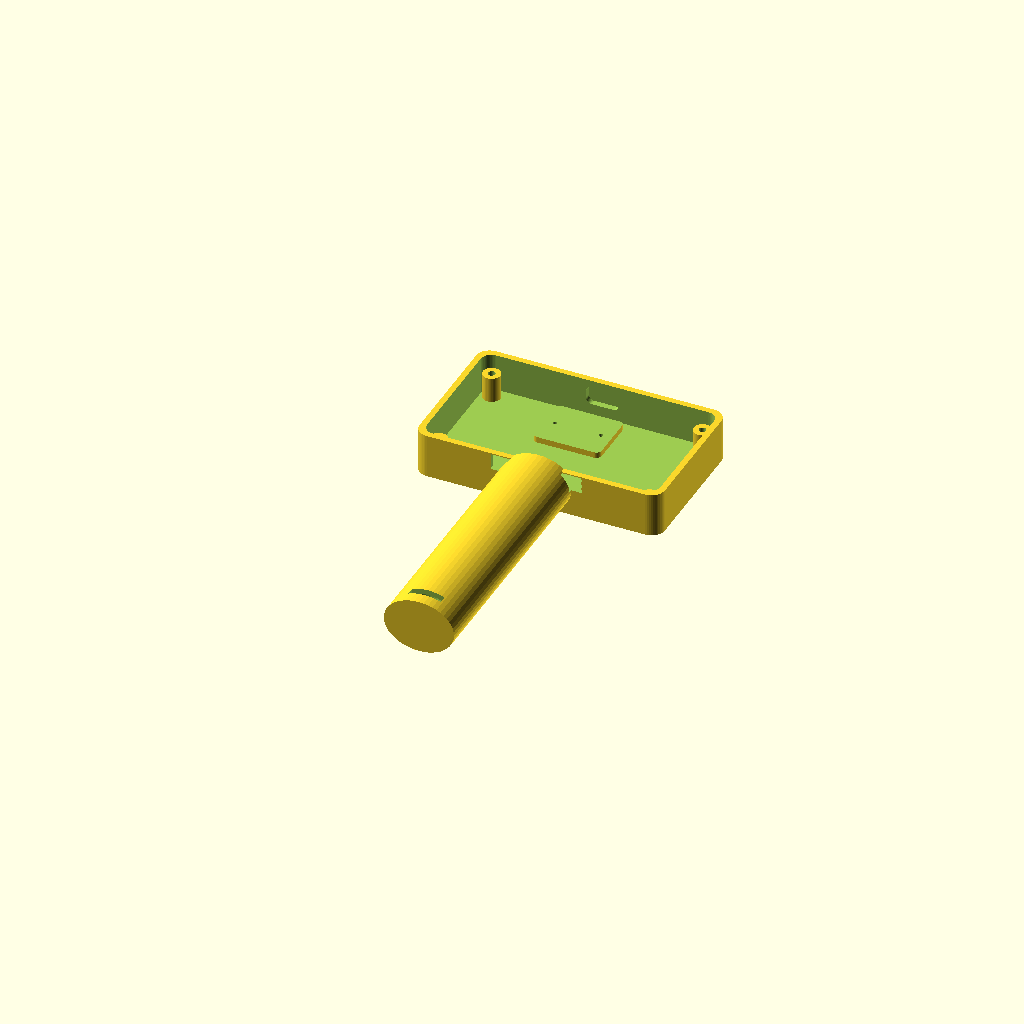
Cell 1: rendered with the file's own defaults.
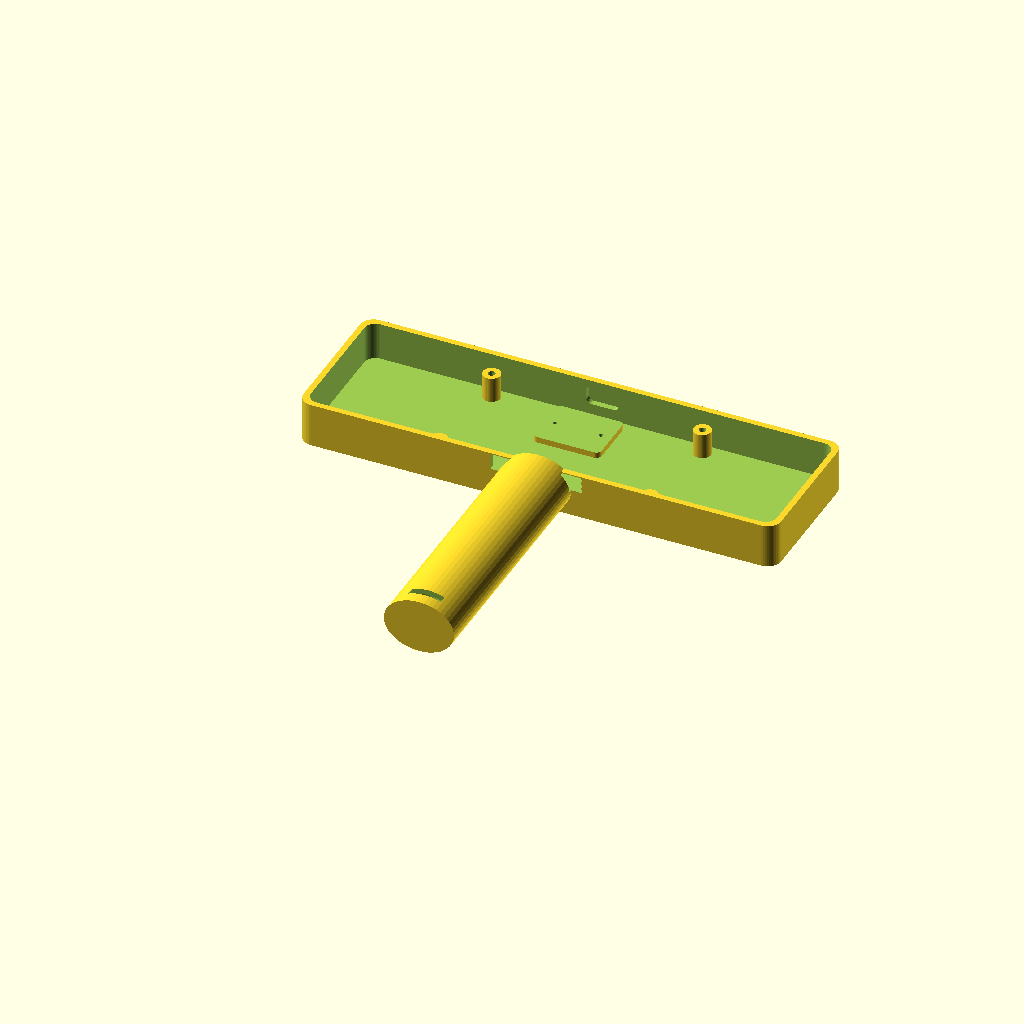
Cell 2 — board_w set to 172, the other parameters unchanged.
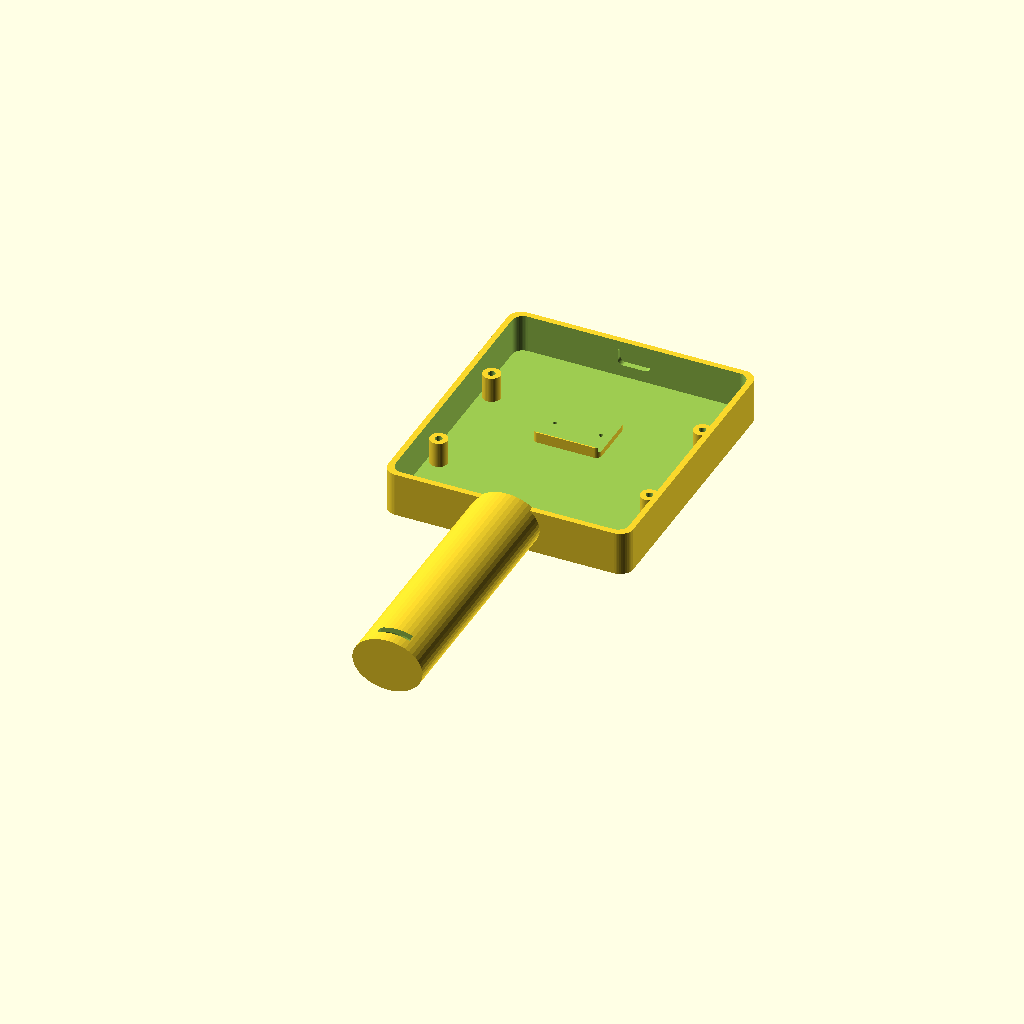
Cell 3 — board_h set to 100, the other parameters unchanged.
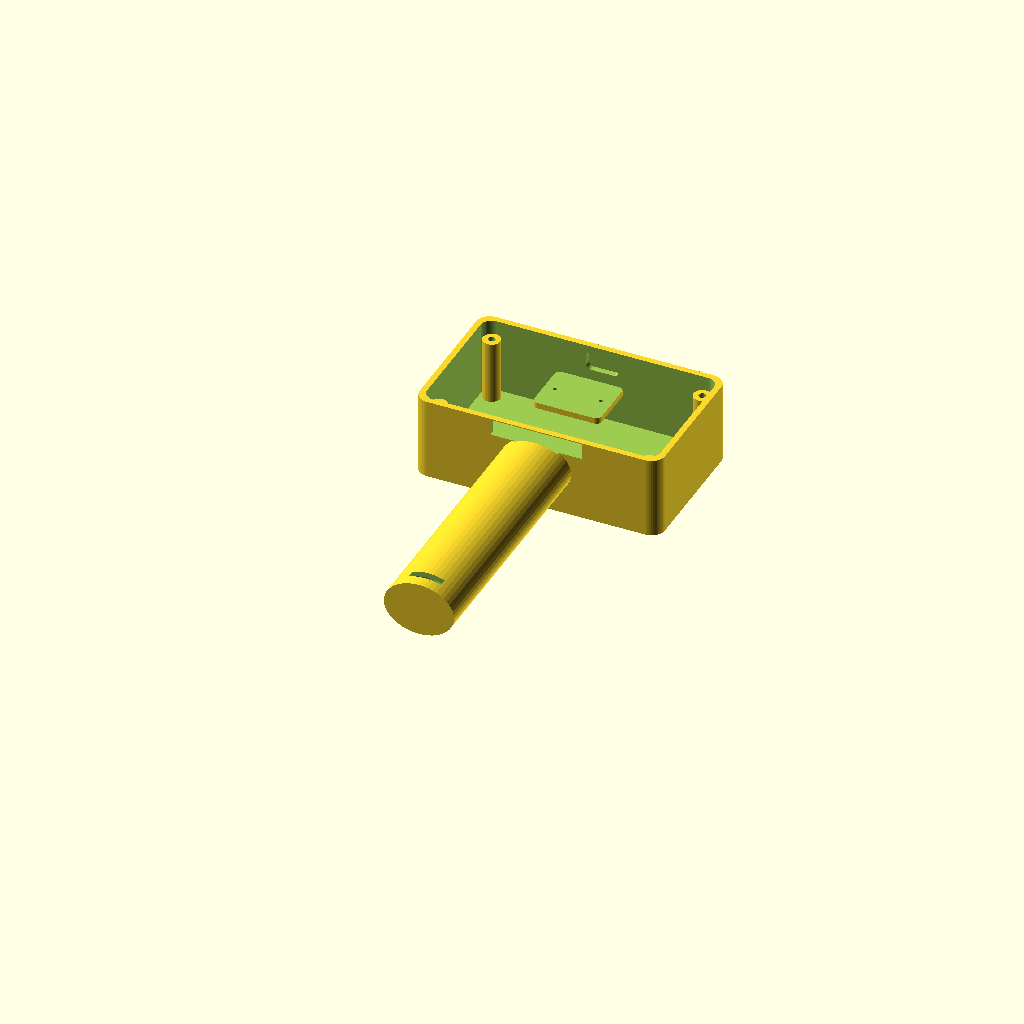
Cell 4: comp_clear = 28 (everything else at default).
One fixed orthographic camera (rotation 55°, 0°, 25°; colour scheme Cornfield) for every cell.
OpenSCAD source file hardware/wand.scad:
// BelleCoder wand enclosure — parametric handle + display head for the 2.8" CYD.
// SPEC §2 / §M8: a drop-tolerant, untethered wand a child holds and waves; the IMU is mounted
// RIGIDLY to the board so gyro/accel track the wand's true motion. Two printed parts:
//   part = "front" : bezel/face that frames the LCD + touch window
//   part = "back"  : shell with the handle, LiPo cavity, IMU boss, wrist-strap loop
// Render one at a time (set `part`), export STL, print in opaque black PETG (drop-tough +
// blocks LCD light bleed to the LDR, cyd.md).

/* [What to render] */
part = "back";            // "front" | "back" | "preview"

/* [CYD board] (ESP32-2432S028R, measure your unit) */
board_w      = 86.0;      // long edge
board_h      = 50.0;      // short edge
board_t      = 1.6;       // PCB thickness
comp_clear   = 14.0;      // depth for the LCD + rear components
screw_pitch_x = 78.0;     // M3 mounting-hole pitch (cyd.md: inset 4mm)
screw_pitch_y = 42.0;

/* [Window] visible active area of the 2.8" panel */
win_w        = 60.0;
win_h        = 43.0;
win_off_x    = 0.0;       // nudge if the active area isn't centred
win_off_y    = 0.0;

/* [Shell] */
wall         = 2.4;
corner_r     = 5.0;
front_lip    = 1.6;       // how far the bezel overlaps the LCD glass

/* [Handle] */
handle_len   = 95.0;      // grip length (small hands)
handle_dia   = 26.0;      // grip diameter
handle_flat  = 3.0;       // flatten sides for a non-roll, easy-grip oval

/* [Battery] 503450-class 1000mAh LiPo (adjust to your cell) */
batt_w       = 34.0;
batt_h       = 50.0;
batt_t       = 6.0;

/* [IMU] breakout (e.g. GY-521 MPU-6050 ~21x16mm, or a bare LSM6DSO board) */
imu_w        = 21.0;
imu_h        = 16.0;
imu_boss_h   = 4.0;       // standoff height; keep SHORT + rigid (no cable slack)

/* [Strap] wrist-strap slot */
strap_w      = 12.0;
strap_t      = 3.0;

$fn = 48;
eps = 0.02;

// ---- helpers -------------------------------------------------------------
module rrect(w, h, r) { hull() for (sx=[-1,1], sy=[-1,1]) translate([sx*(w/2-r), sy*(h/2-r)]) circle(r); }
module rbox(w, h, d, r) { linear_extrude(d) rrect(w, h, r); }

module screw_posts(h, hole=false) {
  for (sx=[-1,1], sy=[-1,1])
    translate([sx*screw_pitch_x/2, sy*screw_pitch_y/2, 0])
      if (hole) cylinder(h=h+eps, d=2.6);      // M3 self-tap pilot
      else difference() { cylinder(h=h, d=6.5); translate([0,0,-eps]) cylinder(h=h+eps, d=2.6); }
}

// ---- FRONT: bezel that frames the LCD + touch window ---------------------
module front() {
  head_w = board_w + 2*wall;
  head_h = board_h + 2*wall;
  difference() {
    union() {
      rbox(head_w, head_h, wall+front_lip, corner_r);
      // inner rim that sits around the LCD glass
      translate([0,0,wall]) linear_extrude(comp_clear*0.4)
        difference() { rrect(board_w+0.6, board_h+0.6, corner_r-1);
                       rrect(board_w-2,   board_h-2,   corner_r-1); }
    }
    // touch window (through the face)
    translate([win_off_x, win_off_y, -eps]) rbox(win_w, win_h, wall+front_lip+2*eps, 3);
    // LDR pinhole (offset to a corner near the short edge, cyd.md)
    translate([board_w/2-9, -board_h/2+7, -eps]) cylinder(h=wall+front_lip+2*eps, d=3.5);
  }
}

// ---- BACK: shell + handle + battery + IMU boss + strap -------------------
module back() {
  head_w = board_w + 2*wall;
  head_h = board_h + 2*wall;
  difference() {
    union() {
      // head shell (open toward the front)
      difference() {
        rbox(head_w, head_h, wall+comp_clear, corner_r);
        translate([0,0,wall]) rbox(board_w+0.4, board_h+0.4, comp_clear+eps, corner_r-1);
      }
      // board screw posts rising from the shell floor
      translate([0,0,wall]) screw_posts(comp_clear-board_t-3);
      // handle: oval grip extending off the short edge, angled slightly for the wrist
      translate([0, -head_h/2+2, wall+comp_clear/2])
        rotate([90,0,0]) handle();
      // IMU mount boss (rigid, centred on the board's inertial axis)
      translate([0,0,wall]) imu_boss();
    }
    // battery cavity in the head, behind the board area
    translate([0, head_h/2-batt_h/2-6, wall+comp_clear-batt_t-0.4])
      rbox(batt_w, batt_h, batt_t+eps, 2);
    // strap slot through the handle end
    translate([0, -head_h/2 - handle_len + 8, wall+comp_clear/2])
      cube([strap_w, strap_t, handle_dia*2], center=true);
    // USB-C / charge port access on the short edge opposite the handle
    translate([0, head_h/2-eps, wall+comp_clear-6]) rotate([90,0,0]) rbox(12, 7, wall+2*eps, 2);
    screw_posts(wall+comp_clear+eps, hole=true);
  }
}

module handle() {
  // oval cross-section, flattened sides, hollow for wiring + boost board
  difference() {
    linear_extrude(handle_len) scale([1, (handle_dia-2*handle_flat)/handle_dia]) circle(d=handle_dia);
    translate([0,0,-eps]) linear_extrude(handle_len-wall+eps)
      scale([1,(handle_dia-2*handle_flat)/handle_dia]) circle(d=handle_dia-2*wall);
  }
}

module imu_boss() {
  translate([0, 6, comp_clear-board_t-imu_boss_h-3])
    difference() {
      rbox(imu_w+4, imu_h+4, imu_boss_h, 2);
      // 2x M2 pilot holes at a typical breakout spacing
      for (sx=[-1,1]) translate([sx*(imu_w/2-2), 0, -eps]) cylinder(h=imu_boss_h+2*eps, d=1.6);
    }
}

// ---- render --------------------------------------------------------------
if (part == "front") front();
else if (part == "back") back();
else { back(); translate([0,0,40]) color("gray",0.4) front(); }
Parameter table extracted from the source (name, type, default, range or options):
part: string, default "back"
board_w: number, default 86
board_h: number, default 50
board_t: number, default 1.6
comp_clear: number, default 14
screw_pitch_x: number, default 78
screw_pitch_y: number, default 42
win_w: number, default 60
win_h: number, default 43
win_off_x: number, default 0
win_off_y: number, default 0
wall: number, default 2.4
corner_r: number, default 5
front_lip: number, default 1.6
handle_len: number, default 95
handle_dia: number, default 26
handle_flat: number, default 3
batt_w: number, default 34
batt_h: number, default 50
batt_t: number, default 6
imu_w: number, default 21
imu_h: number, default 16
imu_boss_h: number, default 4
strap_w: number, default 12
strap_t: number, default 3
eps: number, default 0.02
